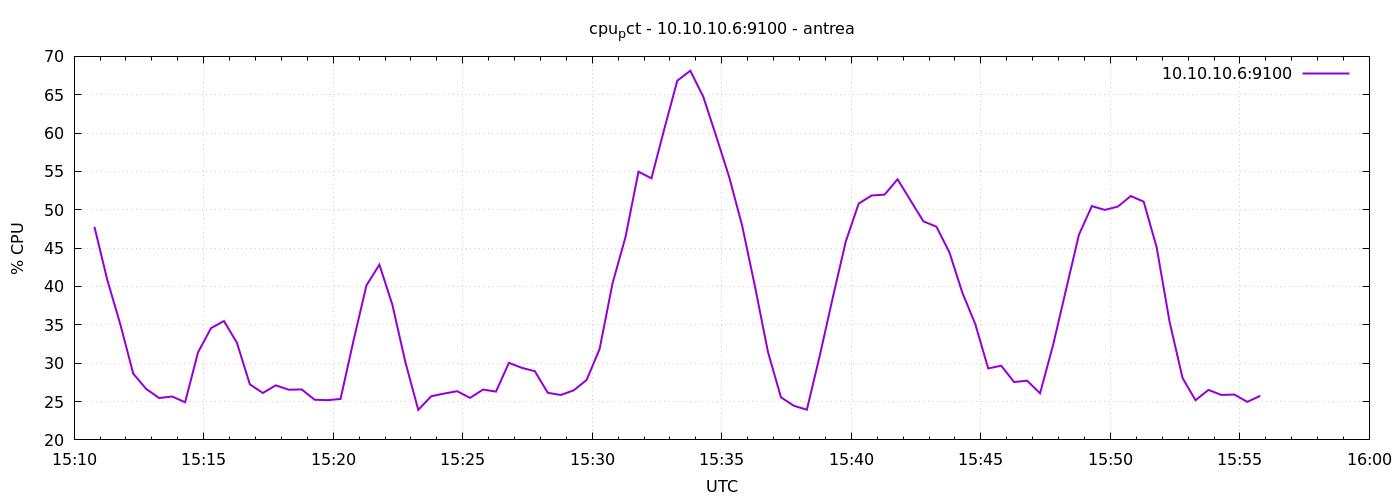

Data behind this chart, as committed beside it:
1777302647	47.776190476198245
1777302677	40.82
1777302707	35.07
1777302737	28.62
1777302767	26.64
1777302797	25.46
1777302827	25.66
1777302857	24.91
1777302887	31.42
1777302917	34.57
1777302947	35.5
1777302977	32.67
1777303007	27.25
1777303037	26.11
1777303067	27.11
1777303097	26.54
1777303127	26.58
1777303157	25.23
1777303187	25.18
1777303217	25.34
1777303247	32.93
1777303277	40.14
1777303307	42.84
1777303337	37.62
1777303367	30.17
1777303397	23.91
1777303427	25.7
1777303457	26.04
1777303487	26.35
1777303517	25.48
1777303547	26.56
1777303577	26.3
1777303607	30.05
1777303637	29.39
1777303667	28.96
1777303697	26.14
1777303727	25.86
1777303757	26.46
1777303787	27.82
1777303817	31.86
1777303847	40.42
1777303877	46.46
1777303907	54.97
1777303937	54.1
1777303967	60.58
1777303997	66.84
1777304027	68.13
1777304057	64.74
1777304087	59.6
1777304117	54.29
1777304147	47.95
1777304177	39.95
1777304207	31.43
1777304237	25.56
1777304267	24.44
1777304297	23.94
1777304327	31.01
1777304357	38.55
1777304387	45.84
1777304417	50.81
1777304447	51.86
... 30 more rows
